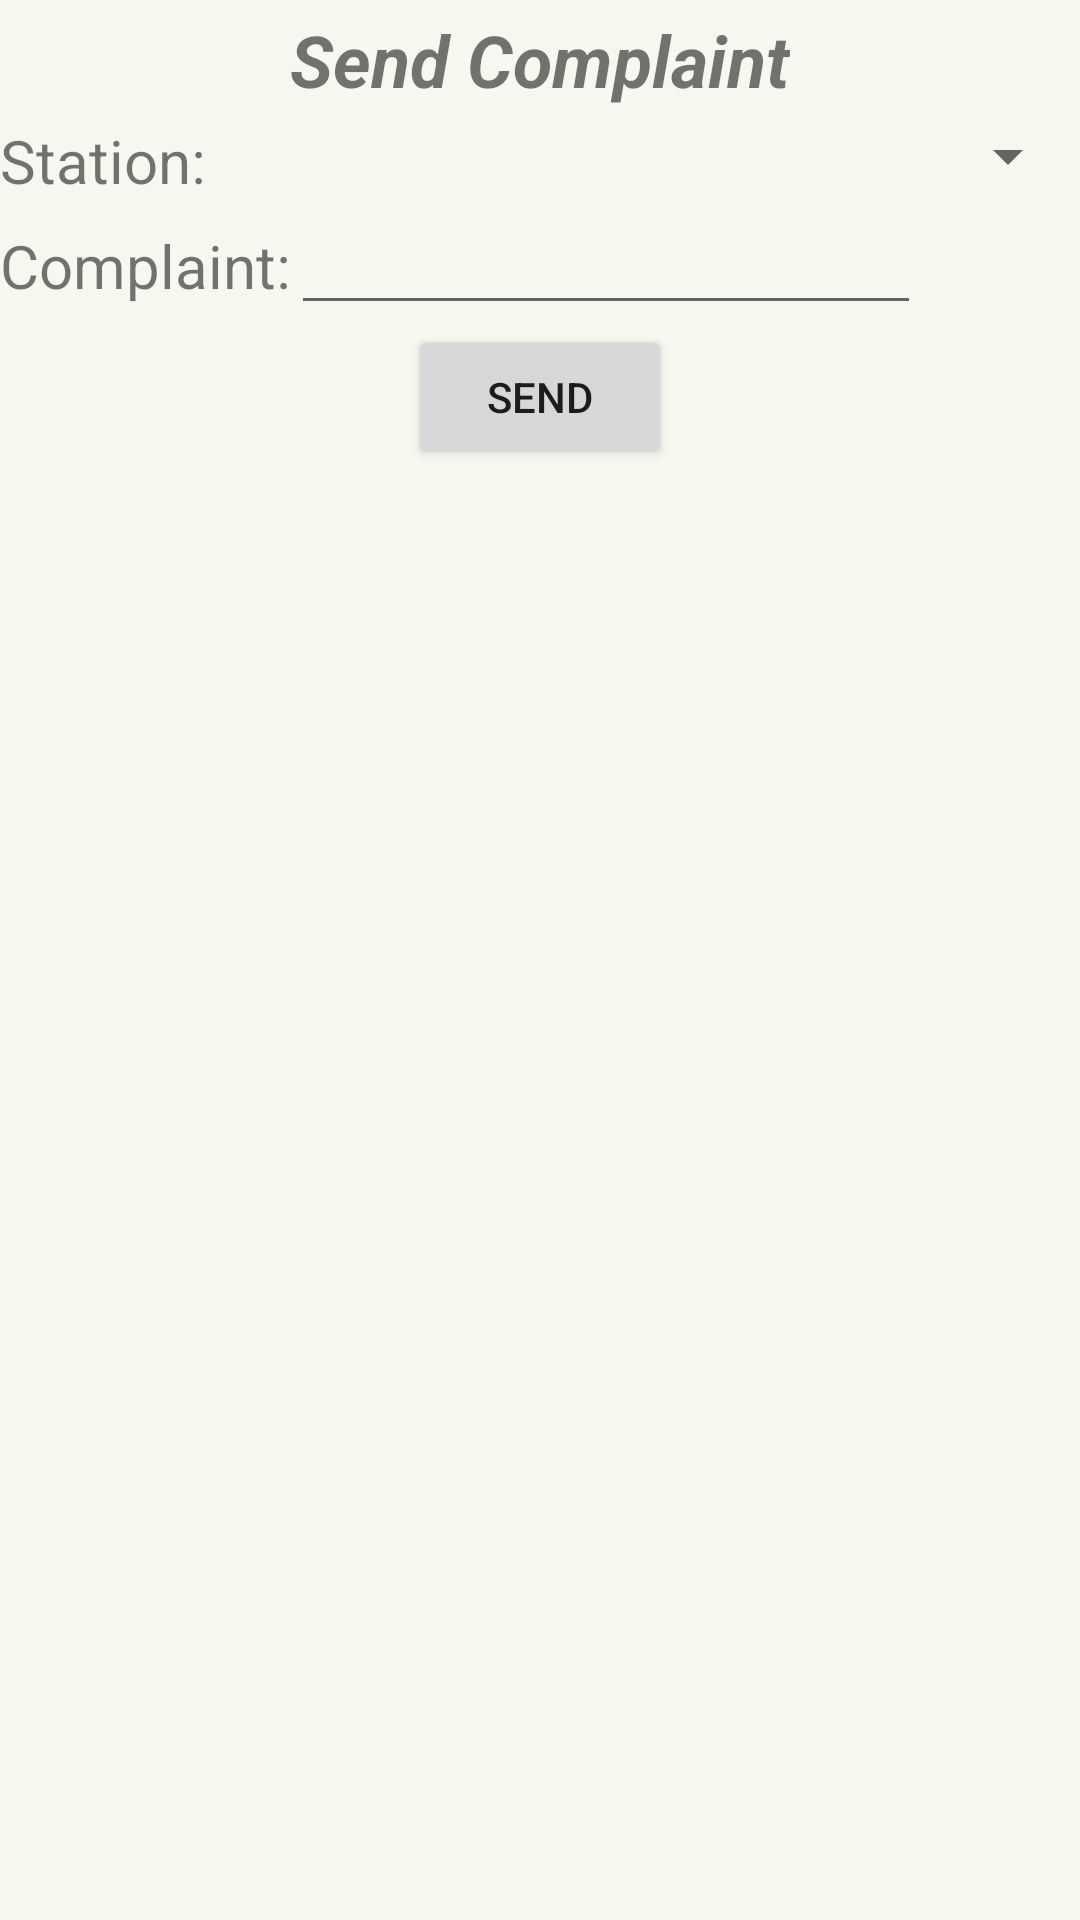

Layout XML and referenced resources for this Android screen:
<!-- AndroidManifest.xml: application theme Theme.AutomaticThiefDetection -->
<!-- res/layout/activity_complaint.xml -->
<?xml version="1.0" encoding="utf-8"?>
<LinearLayout xmlns:android="http://schemas.android.com/apk/res/android"
    xmlns:app="http://schemas.android.com/apk/res-auto"
    xmlns:tools="http://schemas.android.com/tools"
    android:layout_width="match_parent"
    android:layout_height="match_parent"
    android:background="#F8F7EF"
    android:gravity="top|left"
    android:orientation="vertical"
    tools:context=".COMPLAINT">

    <TableRow
        android:layout_width="match_parent"
        android:layout_height="40dp"
        android:gravity="center">

        <TextView
            android:id="@+id/textView31"
            android:layout_width="wrap_content"
            android:layout_height="wrap_content"
            android:text="Send Complaint"
            android:textSize="24sp"
            android:textStyle="bold|italic" />
    </TableRow>

    <TableRow
        android:layout_width="match_parent"
        android:layout_height="wrap_content">

        <TextView
            android:id="@+id/textView34"
            android:layout_width="wrap_content"
            android:layout_height="wrap_content"
            android:text="Station:"
            android:textSize="20sp" />

        <Spinner
            android:id="@+id/spinner2"
            android:layout_width="match_parent"
            android:layout_height="wrap_content" />
    </TableRow>

    <TableRow
        android:layout_width="match_parent"
        android:layout_height="wrap_content">

        <TextView
            android:id="@+id/textView14"
            android:layout_width="wrap_content"
            android:layout_height="wrap_content"
            android:text="Complaint:"
            android:textSize="20sp" />

        <EditText
            android:id="@+id/editTextTextMultiLine"
            android:layout_width="wrap_content"
            android:layout_height="wrap_content"
            android:ems="10"
            android:gravity="start|top"
            android:inputType="textMultiLine"
            tools:ignore="SpeakableTextPresentCheck" />
    </TableRow>

    <TableRow
        android:layout_width="match_parent"
        android:layout_height="wrap_content"
        android:gravity="center">

        <Button
            android:id="@+id/button5"
            android:layout_width="wrap_content"
            android:layout_height="wrap_content"
            android:text="Send" />
    </TableRow>
</LinearLayout>
<!-- resources referenced by this layout -->
<resources>
  <style name="Theme.AutomaticThiefDetection" parent="Theme.MaterialComponents.DayNight.DarkActionBar">
          
          <item name="colorPrimary">@color/purple_500</item>
          <item name="colorPrimaryVariant">@color/purple_700</item>
          <item name="colorOnPrimary">@color/white</item>
          
          <item name="colorSecondary">@color/teal_200</item>
          <item name="colorSecondaryVariant">@color/teal_700</item>
          <item name="colorOnSecondary">@color/black</item>
          
          <item name="android:statusBarColor" tools:targetApi="l">?attr/colorPrimaryVariant</item>
          
      </style>
  <!-- not gathered from this repository: default colours our renderer supplied (Android Studio template values) -->
  <color name="purple_500">#FF6200EE</color>
  <color name="purple_700">#FF3700B3</color>
  <color name="teal_200">#FF03DAC5</color>
  <color name="teal_700">#FF018786</color>
  <color name="black">#FF000000</color>
  <color name="white">#FFFFFFFF</color>
</resources>
